Run: headless pygame with SDL's dummy video driver; simulated clock (each Clock.tick advances the game by its frame time, no real sleeping); random seed 0; keys injected as events and as key.get_pressed() state; mouse plan: one left click at the window centre at the start of phase 2, then a move to the lower-right quarter at the start of phase 3.
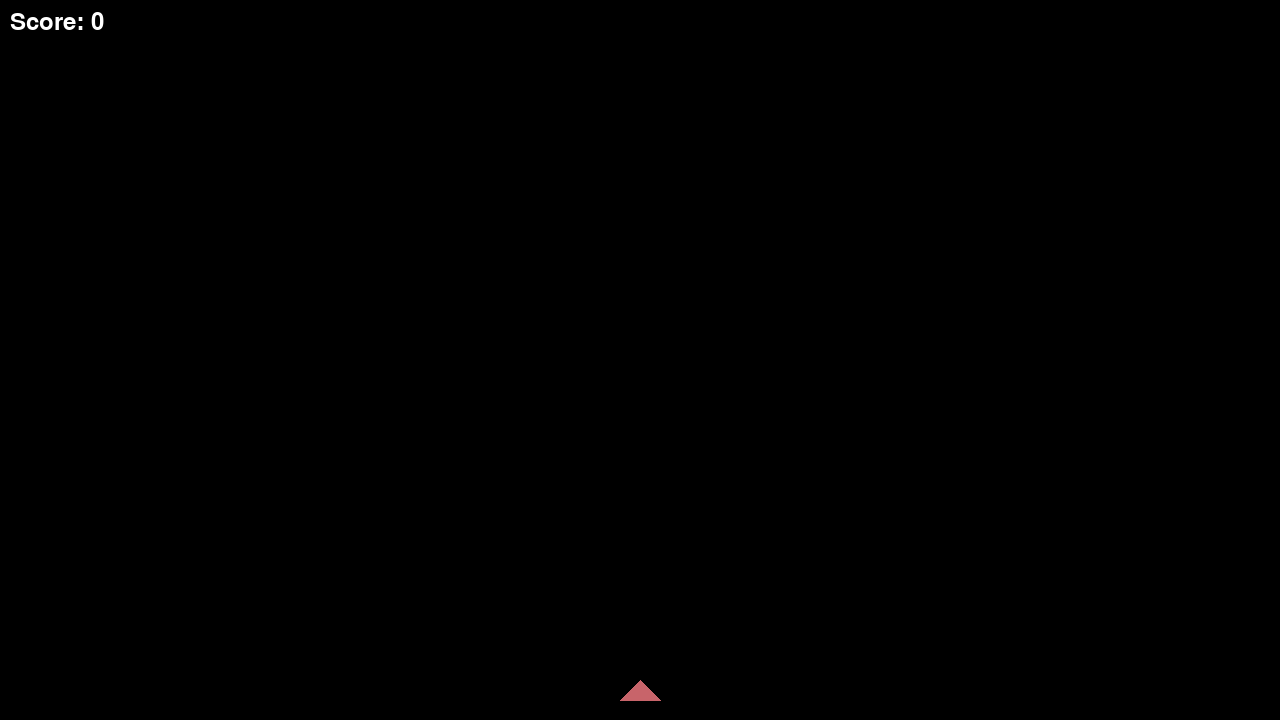
Frame 1 of 4 · flips 1–60 · no input
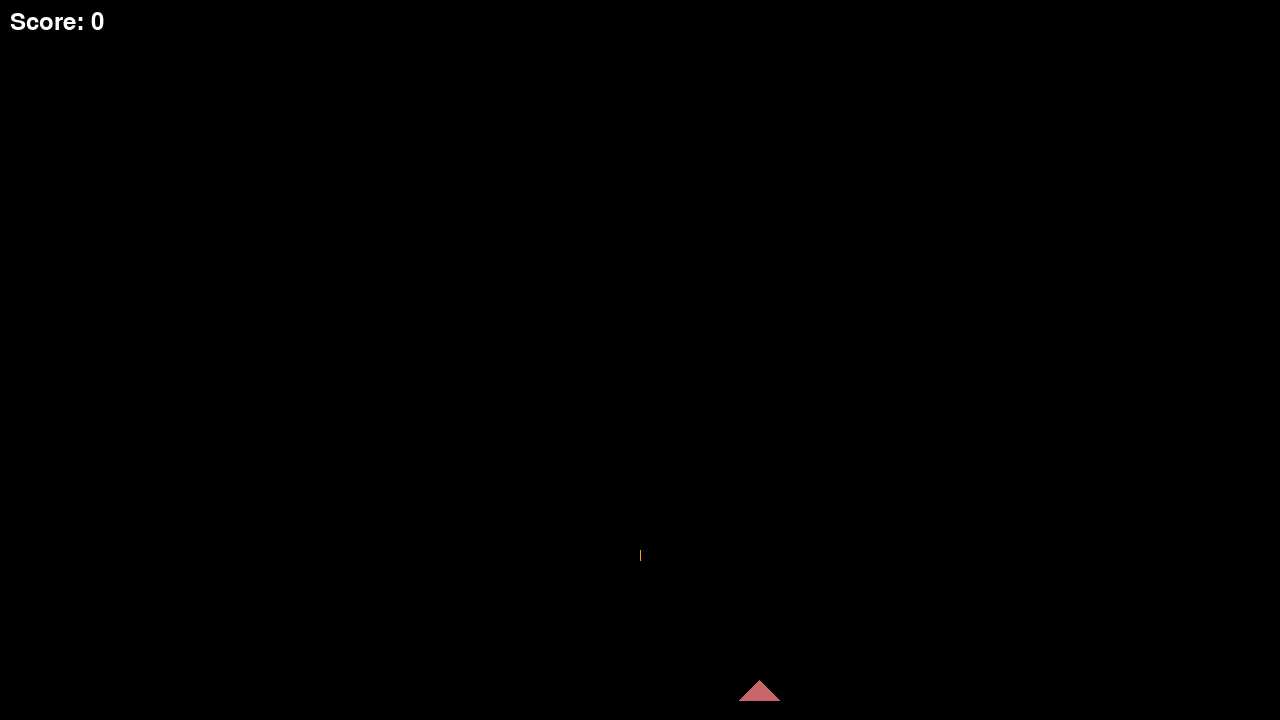
Frame 2 of 4 · flips 61–180 · clicked the window centre · tapped SPACE, RETURN · held RIGHT (→), D
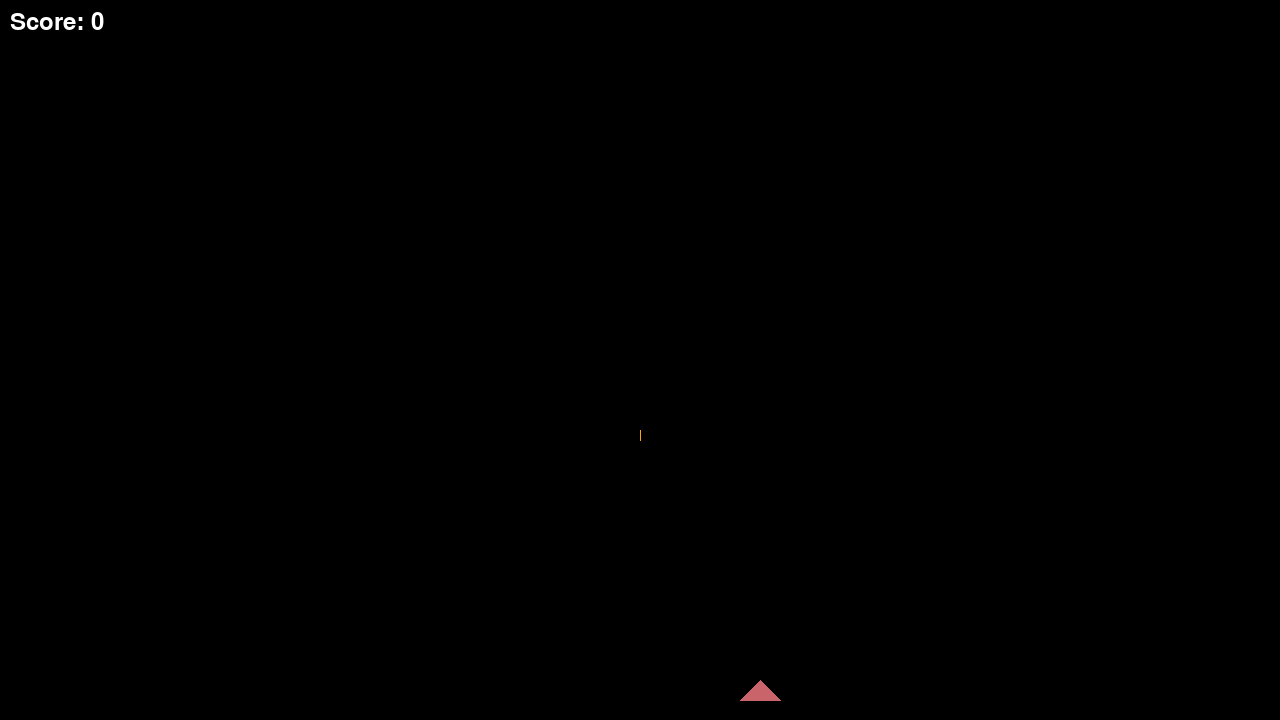
Frame 3 of 4 · flips 181–300 · moved the mouse to the lower-right quarter · held DOWN (↓), S
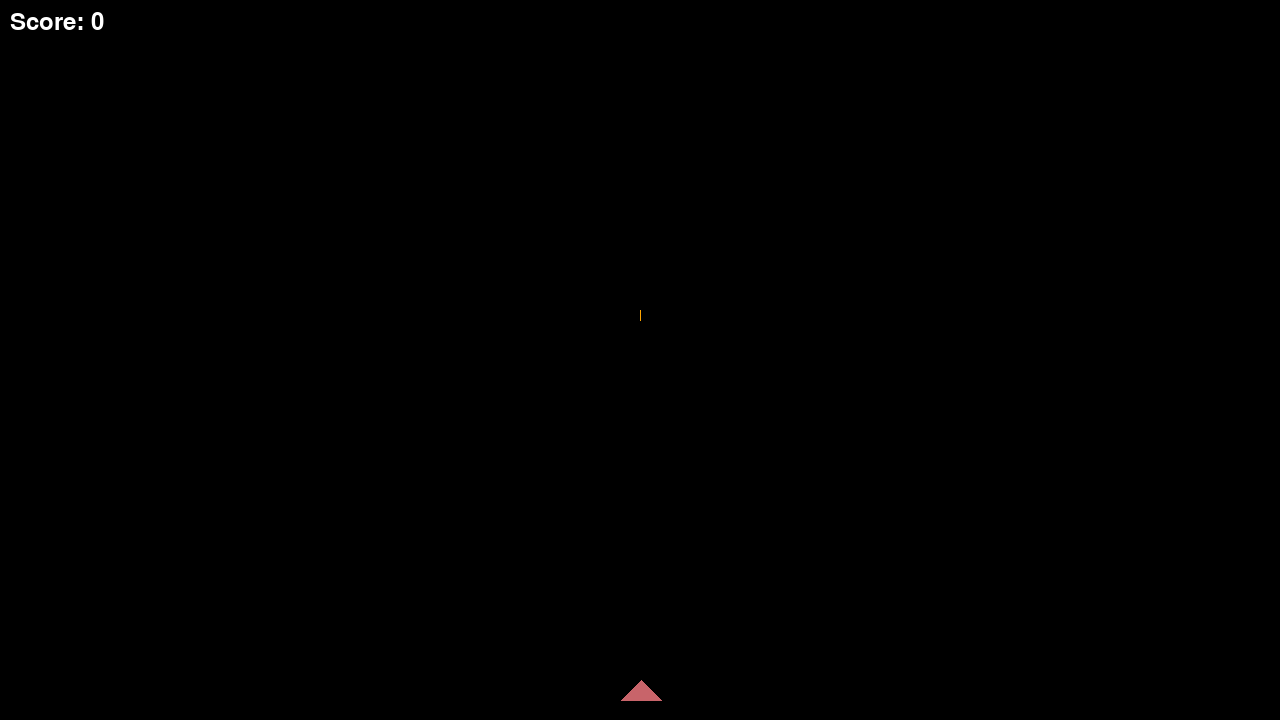
Frame 4 of 4 · flips 301–420 · held LEFT (←), A, UP (↑), W

The pygame program that drew these frames:

import pygame
import random
import math

class Spaceship:
    def __init__(self, color):
        self.color = color  

class Missile:
    def __init__(self, color, start, end):
        self.color = color
        self.start = start
        self.end = end

class Invaders:
    def __init__(self,color,center,radius):
        self.color = color
        self.center = center
        self.radius = radius


def check_colisions(missiles,invaders):
    collisions = []

    for missile in missiles:
       for invader in invaders:
            distance = math.sqrt((missile.start[0]-invader.center[0])**2+(missile.start[1]-invader.center[1])**2)
            if distance<=invader.radius:
                collisions.append((missile,invader))
    return collisions


pygame.init()
pygame.font.init()

screen = pygame.display.set_mode((1280, 720))
font = pygame.font.Font(None, 36)

clock = pygame.time.Clock()
running = True

space_ship = Spaceship((200, 100, 106))

initial_position = [[640, 680], [620, 700], [660, 700]]
missiles = []
invaders = []
score = 0
last_execution_time = 0
interval = 5000
while running:
    current_time = pygame.time.get_ticks()
    if current_time - last_execution_time >= interval:
        last_execution_time = current_time
        invader = Invaders((57, 255, 20), [random.randint(10, 1270), 10], 10)
        invaders.append(invader)
    
    for event in pygame.event.get():
        if event.type == pygame.QUIT:
            running = False
        if event.type == pygame.MOUSEBUTTONDOWN:
            # Create copies of the positions to avoid reference issues
            start = initial_position[0][:]
            end = [initial_position[0][0], initial_position[0][1] - 10]
            missile = Missile((255, 165, 0), start, end)
            missiles.append(missile)    

    # Clear the screen first
    screen.fill("black")

    # Update score
    collisions = check_colisions(missiles, invaders)

    for missile, invader in collisions:
        score += 1
        if missile in missiles:
            missiles.remove(missile)
        if invader in invaders:
            invaders.remove(invader)
 
    for invader in invaders:
        pygame.draw.circle(screen, invader.color, invader.center, invader.radius)
        invader.center[1] += 0.5
    # Update and draw missiles
    for missile in missiles:
        missile.start[1] -= 1
        missile.end[1] -= 1
        pygame.draw.line(screen, missile.color, missile.start, missile.end, width=1)

    # Draw spaceship
    pygame.draw.polygon(screen, space_ship.color, tuple(initial_position))

    # Move spaceship with keys
    keys = pygame.key.get_pressed()
    if keys[pygame.K_a]:
        initial_position[0][0] -= 1
        initial_position[1][0] -= 1
        initial_position[2][0] -= 1
    if keys[pygame.K_d]:
        initial_position[0][0] += 1
        initial_position[1][0] += 1
        initial_position[2][0] += 1
    print("score:",score)
    score_text = font.render(f'Score: {score}', True, (255, 255, 255))
    screen.blit(score_text, (10, 10))
    pygame.display.flip()
